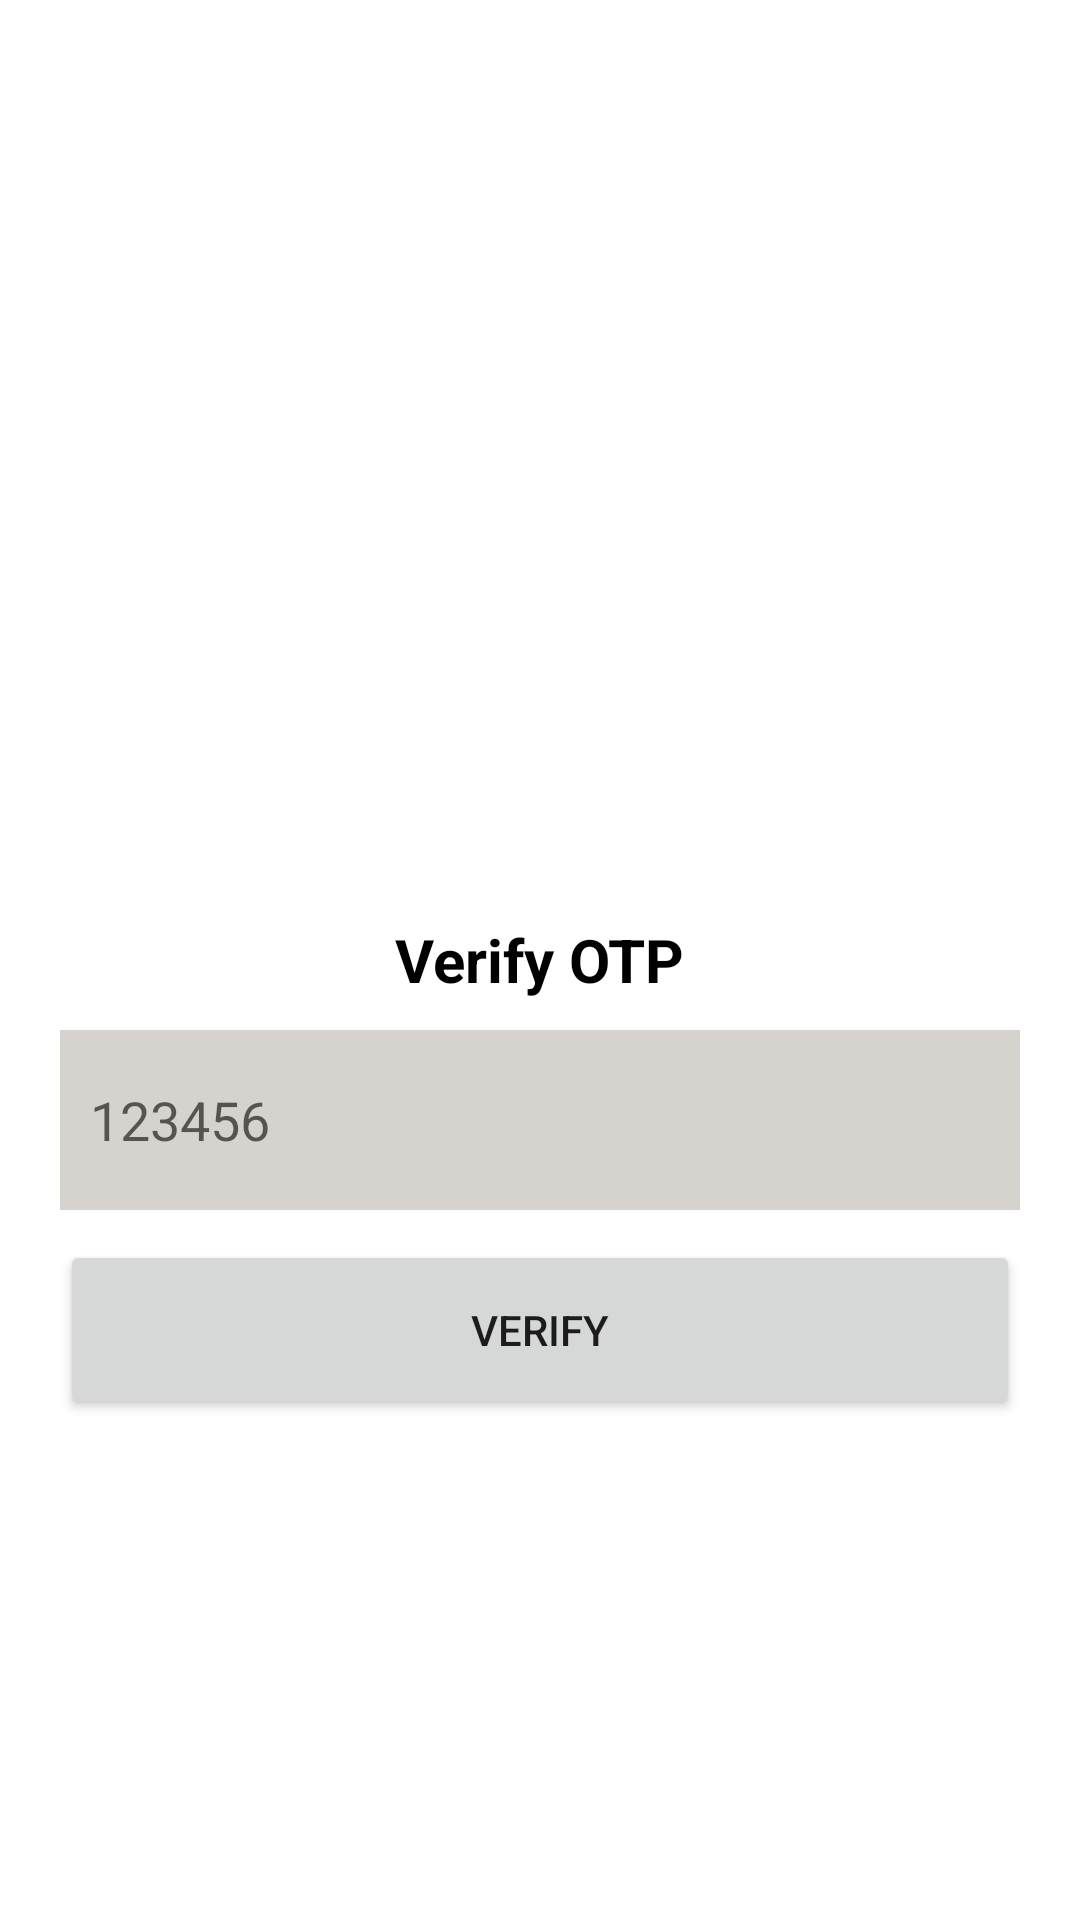

Layout XML and referenced resources for this Android screen:
<!-- AndroidManifest.xml: application theme Theme.GoRidesRider -->
<!-- res/layout/activity_verify_otp.xml -->
<?xml version="1.0" encoding="utf-8"?>
<RelativeLayout
    xmlns:android="http://schemas.android.com/apk/res/android"
    xmlns:app="http://schemas.android.com/apk/res-auto"
    xmlns:tools="http://schemas.android.com/tools"
    android:layout_width="match_parent"
    android:layout_height="match_parent"
    tools:context=".VerifyOtp">

        <TextView
            android:id="@+id/otptext"
            android:layout_width="wrap_content"
            android:layout_height="wrap_content"
            android:layout_marginTop="30dp"
            android:layout_centerInParent="true"
            android:text="Verify OTP"
            android:textColor="@color/black"
            android:textSize="20sp"
            android:textStyle="bold" />















        <EditText
            android:layout_width="match_parent"
            android:layout_height="60dp"
            android:layout_below="@id/otptext"
            android:layout_marginLeft="20dp"
            android:layout_marginRight="20dp"
            android:layout_marginTop="10dp"
            android:id="@+id/otp"
            android:textColor="@color/black"
            android:hint="123456"
            android:background="@color/greay"
            android:paddingLeft="10dp"
            />

        <Button
            android:layout_width="match_parent"
            android:layout_height="60dp"
            android:layout_below="@id/otp"
            android:layout_marginTop="10dp"
            android:layout_marginRight="20dp"
            android:layout_marginLeft="20dp"
            android:id="@+id/verifybtn"
            android:text="Verify"
            android:textAllCaps="true"/>
</RelativeLayout>
<!-- resources referenced by this layout -->
<resources>
  <color name="black">#FF000000</color>
  <color name="greay">#D6D3CE</color>
  <style name="Theme.GoRidesRider" parent="Theme.MaterialComponents.Light.NoActionBar">
          
          <item name="colorPrimary">@color/purple_500</item>
          <item name="colorPrimaryVariant">@color/purple_700</item>
          <item name="colorOnPrimary">@color/white</item>
          
          <item name="colorSecondary">@color/teal_200</item>
          <item name="colorSecondaryVariant">@color/teal_700</item>
          <item name="colorOnSecondary">@color/black</item>
          
          <item name="android:statusBarColor" tools:targetApi="l">?attr/colorPrimaryVariant</item>
          
      </style>
  <color name="purple_500">#83CF87</color>
  <color name="purple_700">#37B44E</color>
  <color name="white">#FFFFFFFF</color>
  <color name="teal_200">#eaa733</color>
  <color name="teal_700">#eaa733</color>
</resources>
